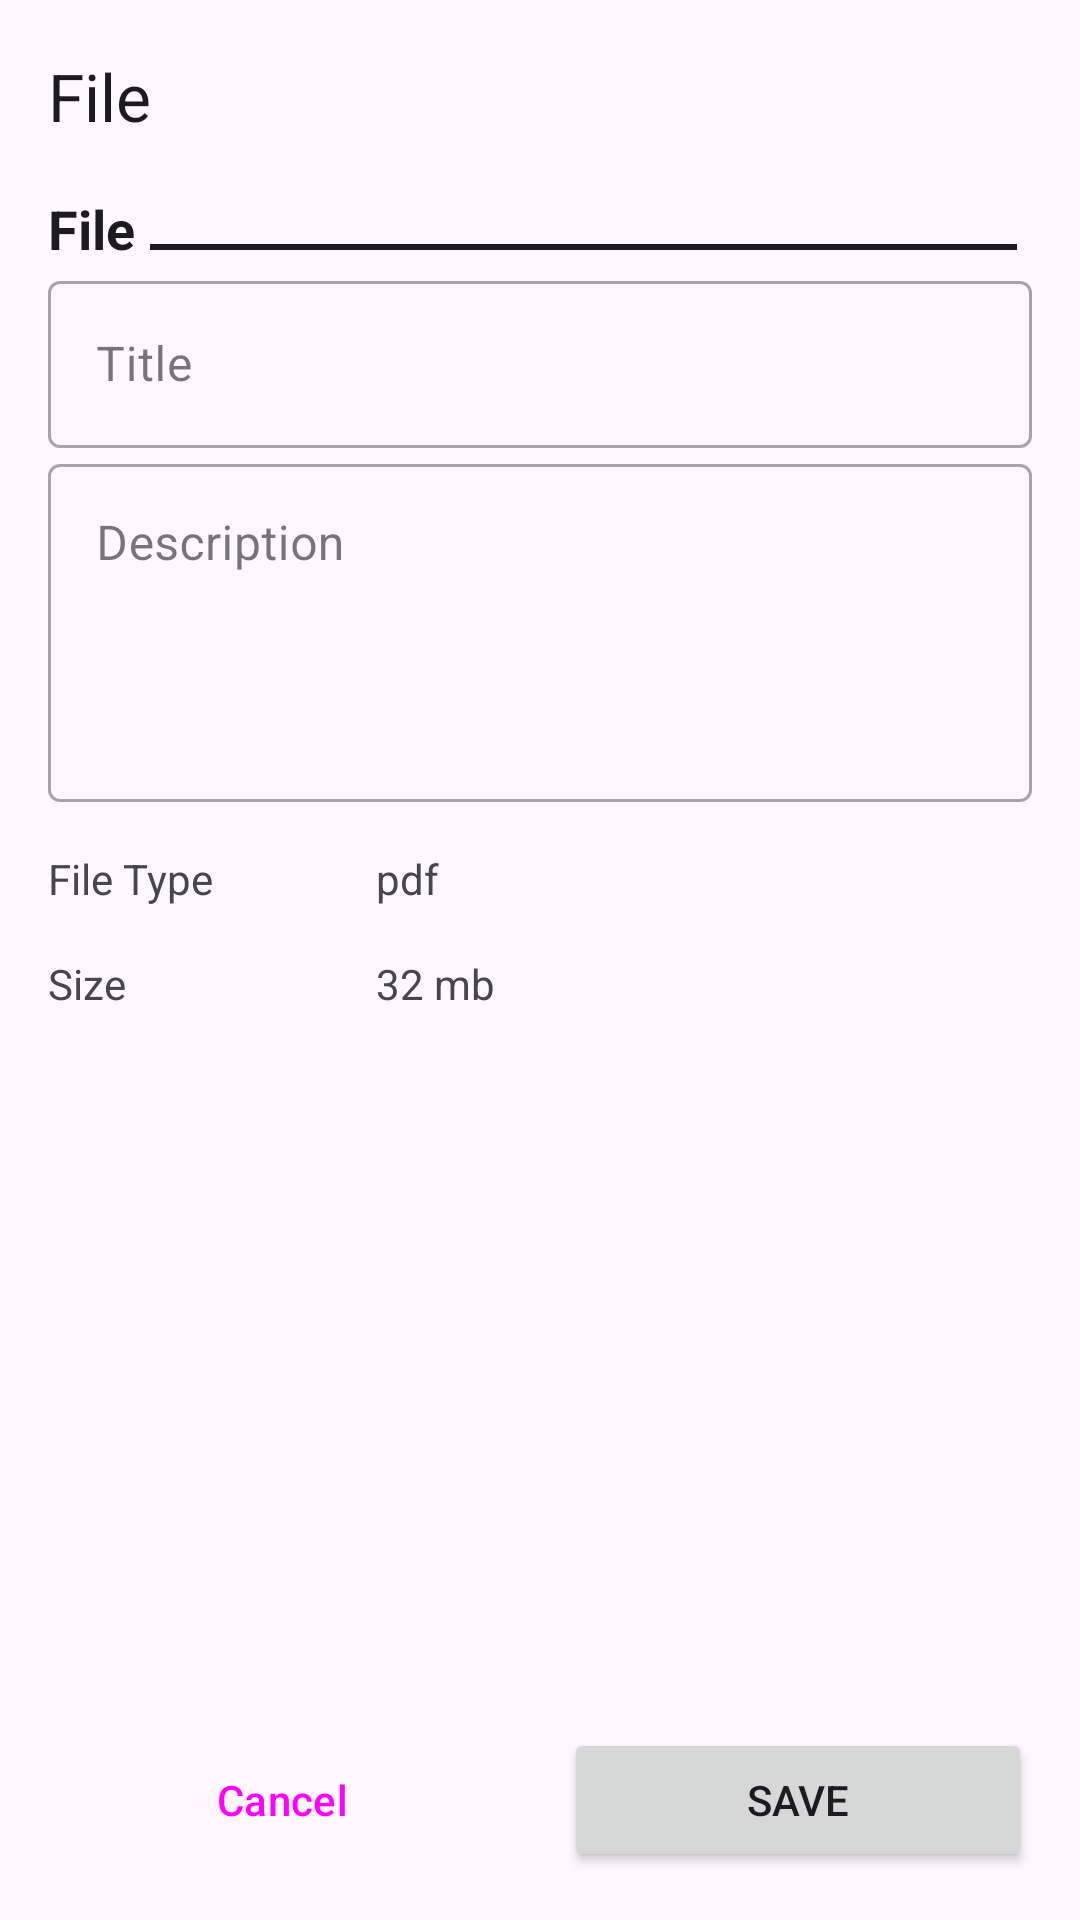

This screen was rendered from an Android layout file. Write that file and the resources it references.
<!-- AndroidManifest.xml: application theme Theme.Project_2511sch -->
<!-- res/layout/dialog_fragment_file.xml -->
<?xml version="1.0" encoding="utf-8"?>
<LinearLayout xmlns:android="http://schemas.android.com/apk/res/android"
    android:layout_width="match_parent"
    android:layout_height="match_parent"
    xmlns:app="http://schemas.android.com/apk/res-auto"
    android:orientation="vertical">


    <ScrollView
        android:layout_width="match_parent"
        android:layout_height="0dp"
        android:layout_weight="1">

        <LinearLayout
            android:layout_width="match_parent"
            android:layout_height="match_parent"
            android:orientation="vertical">

            <com.google.android.material.appbar.AppBarLayout
                android:id="@+id/app_bar_layout"
                android:layout_width="match_parent"
                android:layout_height="wrap_content"
                app:layout_constraintTop_toTopOf="parent">

                <com.google.android.material.appbar.MaterialToolbar
                    android:id="@+id/toolbar"
                    android:layout_width="match_parent"
                    android:layout_height="?attr/actionBarSize"
                    app:navigationIcon="@drawable/baseline_close_24"
                    app:navigationIconTint="?attr/colorOnSurface"
                    app:title="@string/file" />

            </com.google.android.material.appbar.AppBarLayout>

            <LinearLayout
                android:layout_width="match_parent"
                android:layout_height="0dp"
                android:layout_weight="1"
                android:orientation="vertical"
                android:paddingStart="16dp"
                android:paddingEnd="16dp">

                <LinearLayout
                    android:layout_width="match_parent"
                    android:layout_height="wrap_content"
                    android:gravity="bottom"
                    android:orientation="horizontal">

                    <TextView
                        android:layout_width="wrap_content"
                        android:layout_height="wrap_content"
                        android:text="@string/file"
                        android:textColor="?attr/colorOnSurface"
                        android:textSize="18sp"
                        android:textStyle="bold" />

                    <View
                        android:layout_width="match_parent"
                        android:layout_height="2dp"
                        android:layout_gravity="bottom"
                        android:layout_margin="5dp"
                        android:background="?attr/colorOnSurface" />

                </LinearLayout>

                <com.google.android.material.textfield.TextInputLayout
                    android:layout_width="match_parent"
                    android:hint="@string/hint_title"
                    style="@style/Widget.MaterialComponents.TextInputLayout.OutlinedBox"
                    android:layout_height="wrap_content">

                    <com.google.android.material.textfield.TextInputEditText
                        android:id="@+id/et_title"
                        android:layout_width="match_parent"
                        android:layout_height="wrap_content"
                        />

                </com.google.android.material.textfield.TextInputLayout>

                <com.google.android.material.textfield.TextInputLayout
                    android:layout_width="match_parent"
                    android:hint="@string/hint_description"
                    style="@style/Widget.MaterialComponents.TextInputLayout.OutlinedBox"
                    android:layout_height="wrap_content">

                    <com.google.android.material.textfield.TextInputEditText
                        android:id="@+id/et_description"
                        android:layout_width="match_parent"
                        android:layout_height="wrap_content"
                        android:gravity="top"
                        android:lines="4"/>

                </com.google.android.material.textfield.TextInputLayout>

                <LinearLayout
                    android:layout_width="match_parent"
                    android:layout_height="wrap_content"
                    android:layout_marginTop="16dp"
                    android:orientation="horizontal">

                    <TextView
                        android:layout_width="0dp"
                        android:layout_height="wrap_content"
                        android:layout_weight="1"
                        android:text="@string/file_type"/>

                    <TextView
                        android:id="@+id/tv_file_type"
                        android:layout_width="0dp"
                        android:layout_height="wrap_content"
                        android:layout_weight="2"
                        android:text="pdf"/>
                </LinearLayout>

                <LinearLayout
                    android:layout_width="match_parent"
                    android:layout_height="wrap_content"
                    android:layout_marginTop="16dp"
                    android:orientation="horizontal">

                    <TextView
                        android:layout_width="0dp"
                        android:layout_height="wrap_content"
                        android:layout_weight="1"
                        android:text="@string/file_size"/>

                    <TextView
                        android:id="@+id/tv_file_size"
                        android:layout_width="0dp"
                        android:layout_height="wrap_content"
                        android:layout_weight="2"
                        android:text="32 mb"/>
                </LinearLayout>



            </LinearLayout>

        </LinearLayout>

    </ScrollView>



    <LinearLayout
        style="?android:attr/buttonBarStyle"
        android:layout_width="match_parent"
        android:layout_height="wrap_content"
        android:orientation="horizontal"
        android:layout_margin="16dp">

        <Button
            android:id="@+id/btn_cancel"
            style="?attr/materialButtonOutlinedStyle"
            android:layout_width="0dp"
            android:layout_height="wrap_content"
            android:layout_marginEnd="8dp"
            android:layout_weight="1"
            android:text="@android:string/cancel" />

        <Button
            android:id="@+id/btn_save"
            android:layout_width="0dp"
            android:layout_height="wrap_content"
            android:layout_marginStart="8dp"
            android:layout_weight="1"
            android:text="@string/save" />

    </LinearLayout>



</LinearLayout>
<!-- resources referenced by this layout -->
<resources>
  <string name="file">File</string>
  <string name="file_size">Size</string>
  <string name="file_type">File Type</string>
  <string name="hint_description">Description</string>
  <string name="hint_title">Title</string>
  <string name="save">Save</string>
  <style name="Theme.Project_2511sch" parent="Base.Theme.Project_2511sch" />
  <style name="Base.Theme.Project_2511sch" parent="Theme.Material3.DayNight.NoActionBar">
  
      </style>
</resources>
